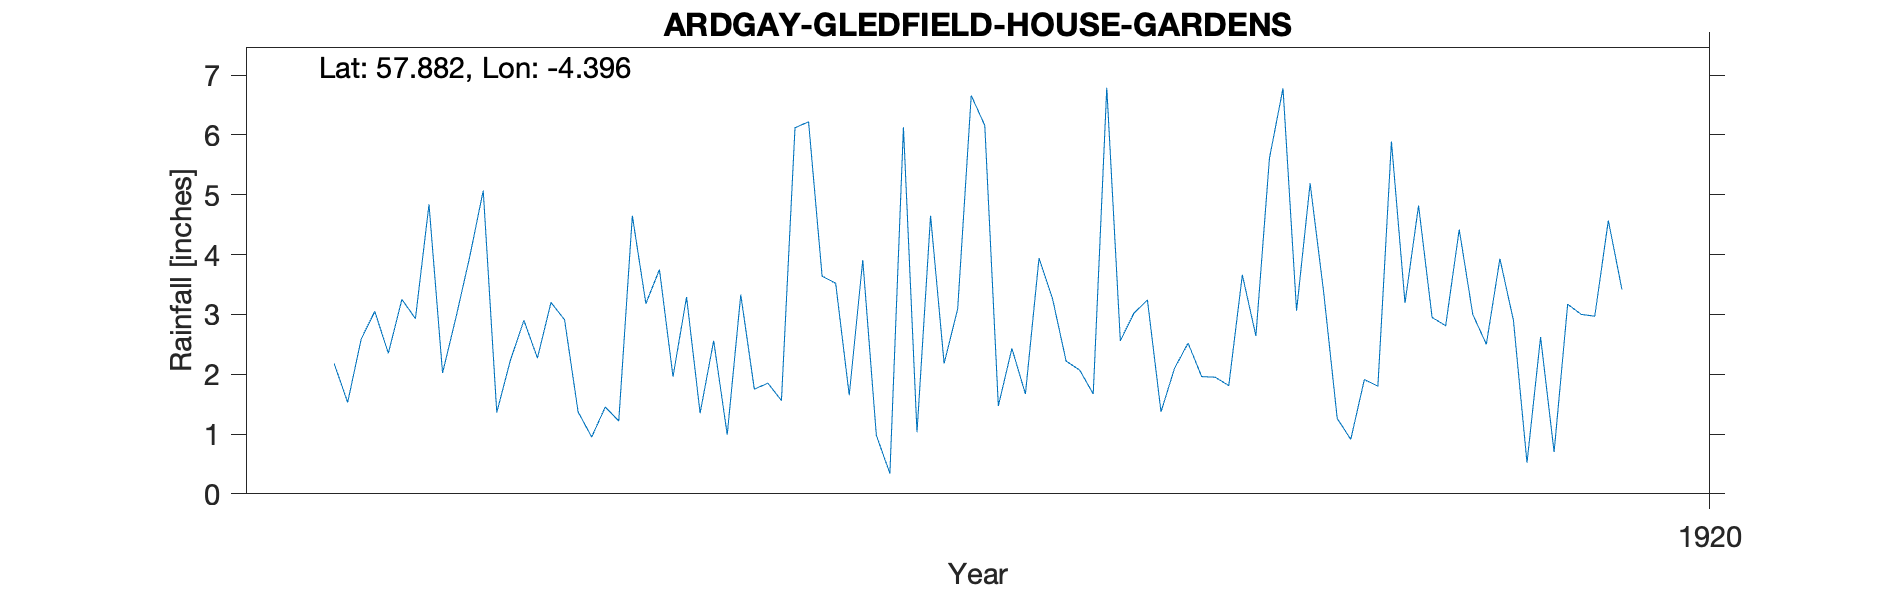

The file beside this chart, header and first rows:
ARDGAY GLEDFIELD HOUSE GARDENS, , , , , , , , , , 
Grid ref, NH 58046 90561, Long, -4.396, Lat, 57.88, Elevation, 130, ft, , 
Station no, RR6100, , , , , , , , , 
, 1910, 1911, 1912, 1913, 1914, 1915, 1916, 1917, 1918, 1919
January, , , 2.18, 1.36, 3.75, 3.64, 6.16, 3.24, 5.19, 3
February, , , 1.53, 2.23, 1.96, 3.52, 1.47, 1.37, 3.37, 2.5
March, , , 2.59, 2.9, 3.29, 1.65, 2.43, 2.1, 1.26, 3.93
April, , , 3.05, 2.27, 1.35, 3.91, 1.67, 2.52, 0.91, 2.9
May, , , 2.35, 3.2, 2.56, 0.98, 3.94, 1.96, 1.91, 0.52
June, , , 3.25, 2.91, 0.99, 0.34, 3.26, 1.95, 1.8, 2.62
July, , , 2.93, 1.37, 3.33, 6.13, 2.22, 1.81, 5.89, 0.7
August, , , 4.84, 0.95, 1.75, 1.03, 2.07, 3.66, 3.19, 3.17
September, , , 2.02, 1.45, 1.85, 4.65, 1.67, 2.64, 4.82, 3
October, , , 2.96, 1.22, 1.56, 2.18, 6.79, 5.61, 2.95, 2.97
November, , , 3.96, 4.65, 6.12, 3.09, 2.56, 6.78, 2.81, 4.57
December, , , 5.07, 3.18, 6.22, 6.66, 3.02, 3.06, 4.42, 3.42
Total, , , 36.73, 27.69, 34.73, 37.78, 37.26, 36.7, 38.52, 33.3
1919 J F Estd, , , , , , , , , , 
Station no, RR6100, , , , , , , , , 
Midas, , , , , , , , , , 
Hyd Stn, , , , , , , , , , 
